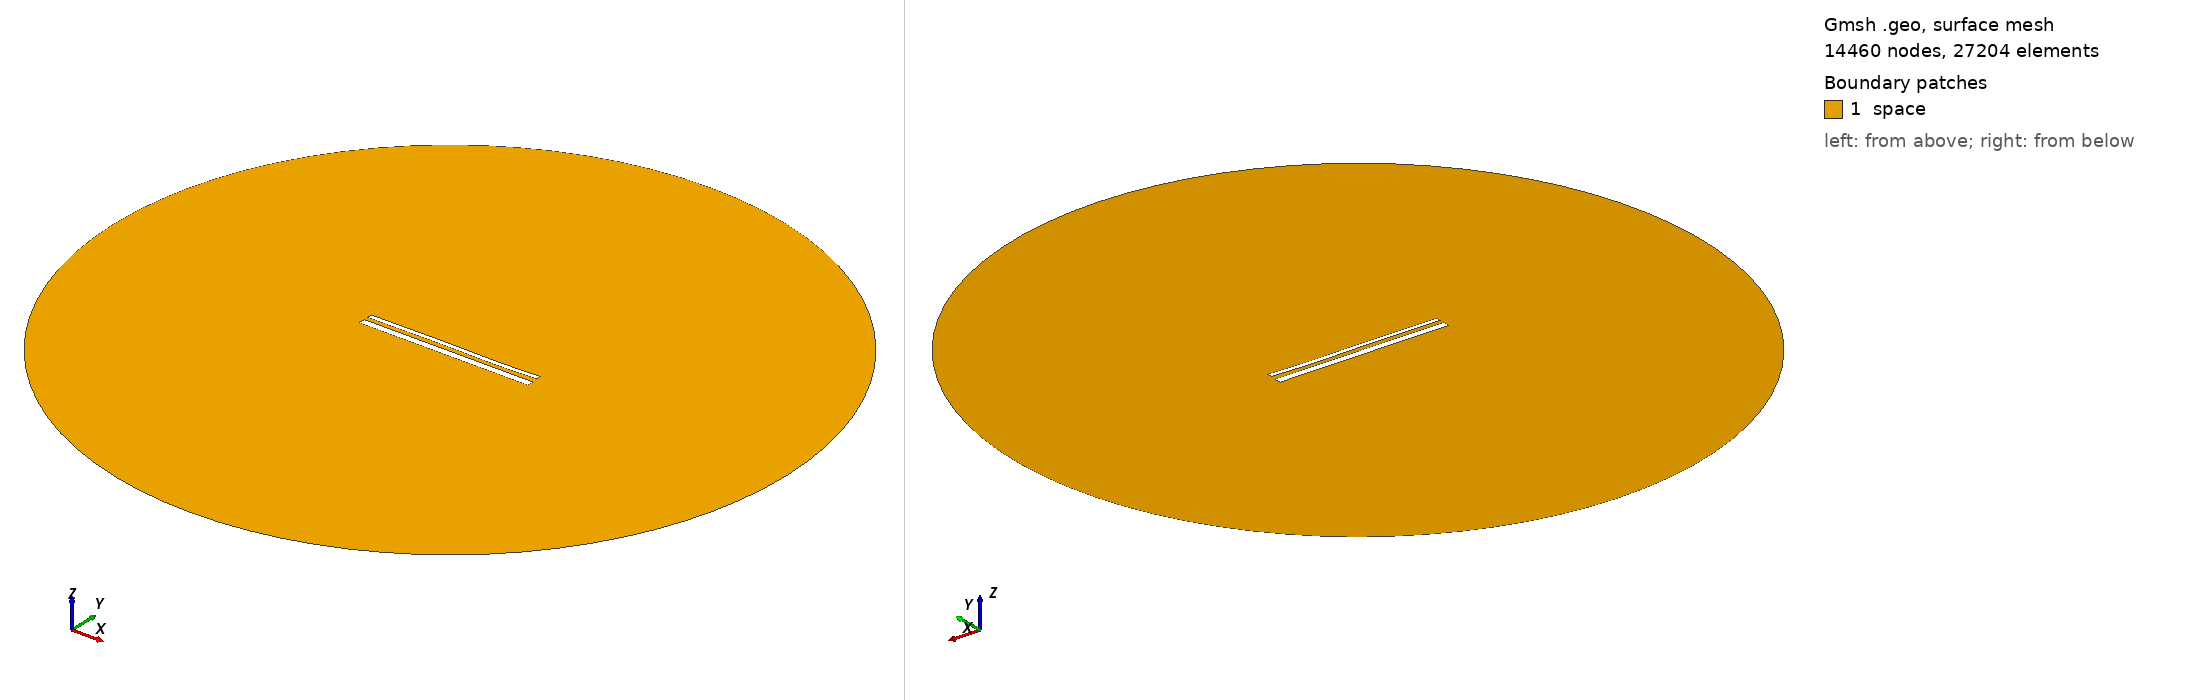

Gmsh geometry script, surface-meshed: 14460 nodes, 27204 surface elements. Boundary patches (legend numbers): 1 space. Left view from above one corner, right view from below the opposite corner. Legend entries are the model's physical surfaces. The drawing asked Gmsh for element sizes between 1% and 20% of the model's largest extent; the script's own settings can give other sizes.

=== 14947.geo (drawn) ===
//---------------------------------------
// Geometry kernel
//---------------------------------------

SetFactory("OpenCASCADE");



//---------------------------------------
// Parameters of the geometry
//---------------------------------------

// Overetch of the upper plate
overetch = 0.5;

// Distance between the plates
distance = 2.25;

// Discretization over the x axis (for the deformation)
nx = 50; 

// Length of the plate
L = 100 - overetch; 

// Number of modes
n = 4; 

// 1st mode coefficient
coeff(1) = 0.15;
beta(1) = 0.596864 * 3.1415926535 / L;

// 2nd mode coefficient
coeff(2) = 0.0;
beta(2) = 1.49418 * 3.1415926535 / L;

// 3rd mode coefficient
coeff(3) = 0.15;
beta(3) = 2.50025 * 3.1415926535 / L;

// 4th mode coefficient
coeff(4) = -0.075;
beta(4) = 3.49999 * 3.1415926535 / L;



//---------------------------------------
// Upper plate (deformed rectangle)
//---------------------------------------

// Coordiantes of the upper plate
xmin = -50;
xmax = 50 - overetch;

// Height of the upper plate
yheight = 4 - 2 * overetch;

// Indexes of the points
UpperID[] = {};
LowerID[] = {};
LeftID[] = {};
RightID[] = {};

// Point index
p = 1;

// Horizontal edges
For i In {1:nx}
    x = xmin + (i-1)*(xmax - xmin)/(nx-1);

    y_bottom = distance / 2 + overetch;
    For j In {1:n}
        C = (Cosh(beta(j)*L) + Cos(beta(j)*L)) / (Sinh(beta(j)*L) + Sin(beta(j)*L));
        y_bottom  = y_bottom + coeff(j) * (Cosh(beta(j)*(x+50)) - Cos(beta(j)*(x+50)) - C * (Sinh(beta(j)*(x+50)) - Sin(beta(j)*(x+50))));
    EndFor

    y_top = y_bottom + yheight;

    Point(p) = {x, y_top, 0, 1.0};
    UpperID[i] = p;
    p = p + 1;

    Point(p) = {x, y_bottom, 0, 1.0};
    LowerID[i] = p;
    p = p + 1;
EndFor

// Create point lists
UpperPts[] = {}; LowerPts[] = {};
For i In {1:nx}
  UpperPts[] += {UpperID[i]};
  LowerPts[] += {LowerID[i]};
EndFor

// Build splines
Spline(1) = {UpperPts[]};
Spline(2) = {LowerPts[]};
Line(3) = {LowerPts[nx-1], UpperPts[nx-1]};
Line(4) = {LowerPts[0], UpperPts[0]};

// Build the plane surface
Curve Loop(1) = {2, 3, -1, -4};
Plane Surface(1) = {1};



//---------------------------------------
// Lower plate (rectangle)
//---------------------------------------

// Vertices
Point(1001) = {-50, -1, 0, 1.0};
Point(1002) = { 50, -1, 0, 1.0};
Point(1003) = { 50,  -5, 0, 1.0};
Point(1004) = {-50,  -5, 0, 1.0};

// Edges
Line(5) = {1001, 1002};
Line(6) = {1002, 1003};
Line(7) = {1003, 1004};
Line(8) = {1004, 1001};

// Plane surface
Line Loop(2) = {5, 6, 7, 8};
Plane Surface(2) = {2}; 



//---------------------------------------
// Outer (fictious) boundary
//---------------------------------------

// Points
Point(1005) = {0, 0, 0};       // Center
Point(1006) = {200, 0, 0};     // Start point
Point(1007) = {0, 200, 0};     // 90 degrees
Point(1008) = {-200, 0, 0};    // 180 degrees
Point(1009) = {0, -200, 0};    // 270 degrees

// Circle arcs (each needs start, center, end)
Circle(9) = {1006, 1005, 1007};
Circle(10) = {1007, 1005, 1008};
Circle(11) = {1008, 1005, 1009};
Circle(12) = {1009, 1005, 1006};

// Plane surface for the entire domain
Curve Loop(3) = {9, 10, 11, 12};
Surface(3) = {3};

// Subtract the plates from the whole domain to obtain the actual domain where we want to solve the equations
BooleanDifference{ Surface{3}; Delete; }{ Surface{1}; Surface{2}; Delete; }




//---------------------------------------
// Transfinite Lines/Curves
//---------------------------------------

// Set the number of points on the boundaries
r = 7;

// Plates
Transfinite Curve {1, 2} = 50*r Using Progression 1;
Transfinite Curve {3, 4} = 2*r Using Progression 1;
Transfinite Line {5, 7} = 50*r Using Progression 1;
Transfinite Line {6, 8} = 2*r Using Progression 1;

// Outer boundary
Transfinite Line {9, 10, 11, 12} = 20 Using Progression 1;



//---------------------------------------
// Physical groups
//---------------------------------------                

// Physical curves (boundaries)
Physical Line("force_segment", 10) = {2};
Physical Line("upper_plate", 11) = {1, 3, 4};
Physical Line("lower_plate", 12) = {5, 6, 7, 8};
Physical Line("boundary", 20) = {9, 10, 11, 12};

// Physical Surfaces
Physical Surface("space", 30) = {3};



//---------------------------------------
// 6. Generate the Mesh
//---------------------------------------

// 2D mesh generation
Mesh 2;
